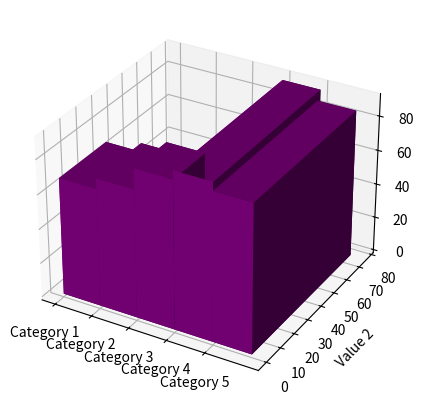

This chart was generated by the following Python code:
import numpy as np
import matplotlib.pyplot as plt

# Δείγμα δεδομένων
categories = ['Category 1', 'Category 2', 'Category 3', 'Category 4', 'Category 5']
values_1 = [68, 74, 86, 91, 86]
values_2 = [30, 29, 21, 76, 74]

fig = plt.figure(figsize=(10, 5))
ax = fig.add_subplot(111, projection='3d')

xpos = np.arange(len(categories))
ypos = np.zeros(len(categories))
zpos = np.zeros(len(categories))
dx = np.ones(len(categories))
dy = np.array(values_2)
dz = np.array(values_1)

ax.bar3d(xpos, ypos, zpos, dx, dy, dz, color='purple')

ax.set_xticks(xpos)
ax.set_xticklabels(categories)
ax.set_ylabel('Value 2')
ax.set_zlabel('Value 1')
plt.show()